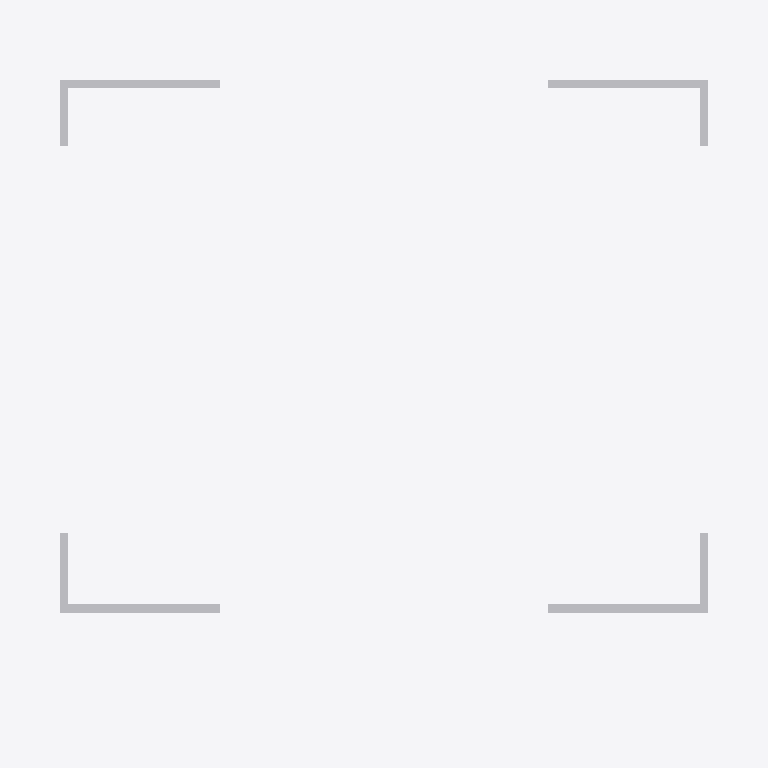
Plan cut of the same IFC building model at storey '1层' (level 0.00 m, cut at 1.40 m), seen from above with north up, elements coloured by IFC class (only those large enough to see are counted): 3 other elements (light grey). No cut surface shows.
Extent 16.0 m × 15.1 m × 4.8 m (x, y, z). Storeys (3): 室外地面 at -0.75 m; 1层 at 0.00 m; 2层 at 3.00 m. Elements (10): 10 IfcBuildingElementProxy.

HEADER;
FILE_DESCRIPTION((''),'2;1');
FILE_NAME('','2023-05-09T17:23:05',(''),(''),'','BIMserver','');
FILE_SCHEMA(('IFC2X3'));
ENDSEC;
DATA;
#381=IFCPROJECT('1J5sbZvdvB_hhZ5d_ASqfT',#46,'项目编号',$,$,'项目名称','项目状态',(#55),#1);
#374=IFCSITE('1J5sbZvdvB_hhZ5d_ASqfV',#46,'Default',$,'',#375,$,$,.ELEMENT.,(42,21,31,181945),(-71,-3,-24,-263305),0.0,$,$);
#379=IFCBUILDING('1J5sbZvdvB_hhZ5d_ASqfS',#46,'',$,$,#380,$,'',.ELEMENT.,$,$,$);
#367=IFCBUILDINGSTOREY('1J5sbZvdvB_hhZ5dzrZ8QY',#46,'1层',$,$,#368,$,'1层',.ELEMENT.,0.0);
#369=IFCBUILDINGSTOREY('1J5sbZvdvB_hhZ5dzrZwbs',#46,'室外地面',$,$,#370,$,'室外地面',.ELEMENT.,-750.0);
#371=IFCBUILDINGSTOREY('1J5sbZvdvB_hhZ5dzrZ8k4',#46,'2层',$,$,#372,$,'2层',.ELEMENT.,3000.00000000052);
#584=IFCBUILDINGELEMENTPROXY('2x6g3BEin7qvd56c7dF_k2',#46,'阳台栏板1100mm19:阳台栏板1100mm:272847',$,'阳台栏板1100mm',#564,#60,'272847',$);
#583=IFCBUILDINGELEMENTPROXY('2x6g3BEin7qvd56c7dF_ld',#46,'住宅阳台栏板2 1100mm37:住宅阳台栏板2 1100mm:272810',$,'住宅阳台栏板2 1100mm',#562,#58,'272810',$);
#582=IFCBUILDINGELEMENTPROXY('2x6g3BEin7qvd56c7dF_lO',#46,'住宅阳台栏板2 1100mm36:住宅阳台栏板2 1100mm:272789',$,'住宅阳台栏板2 1100mm',#557,#56,'272789',$);
ENDSEC;
